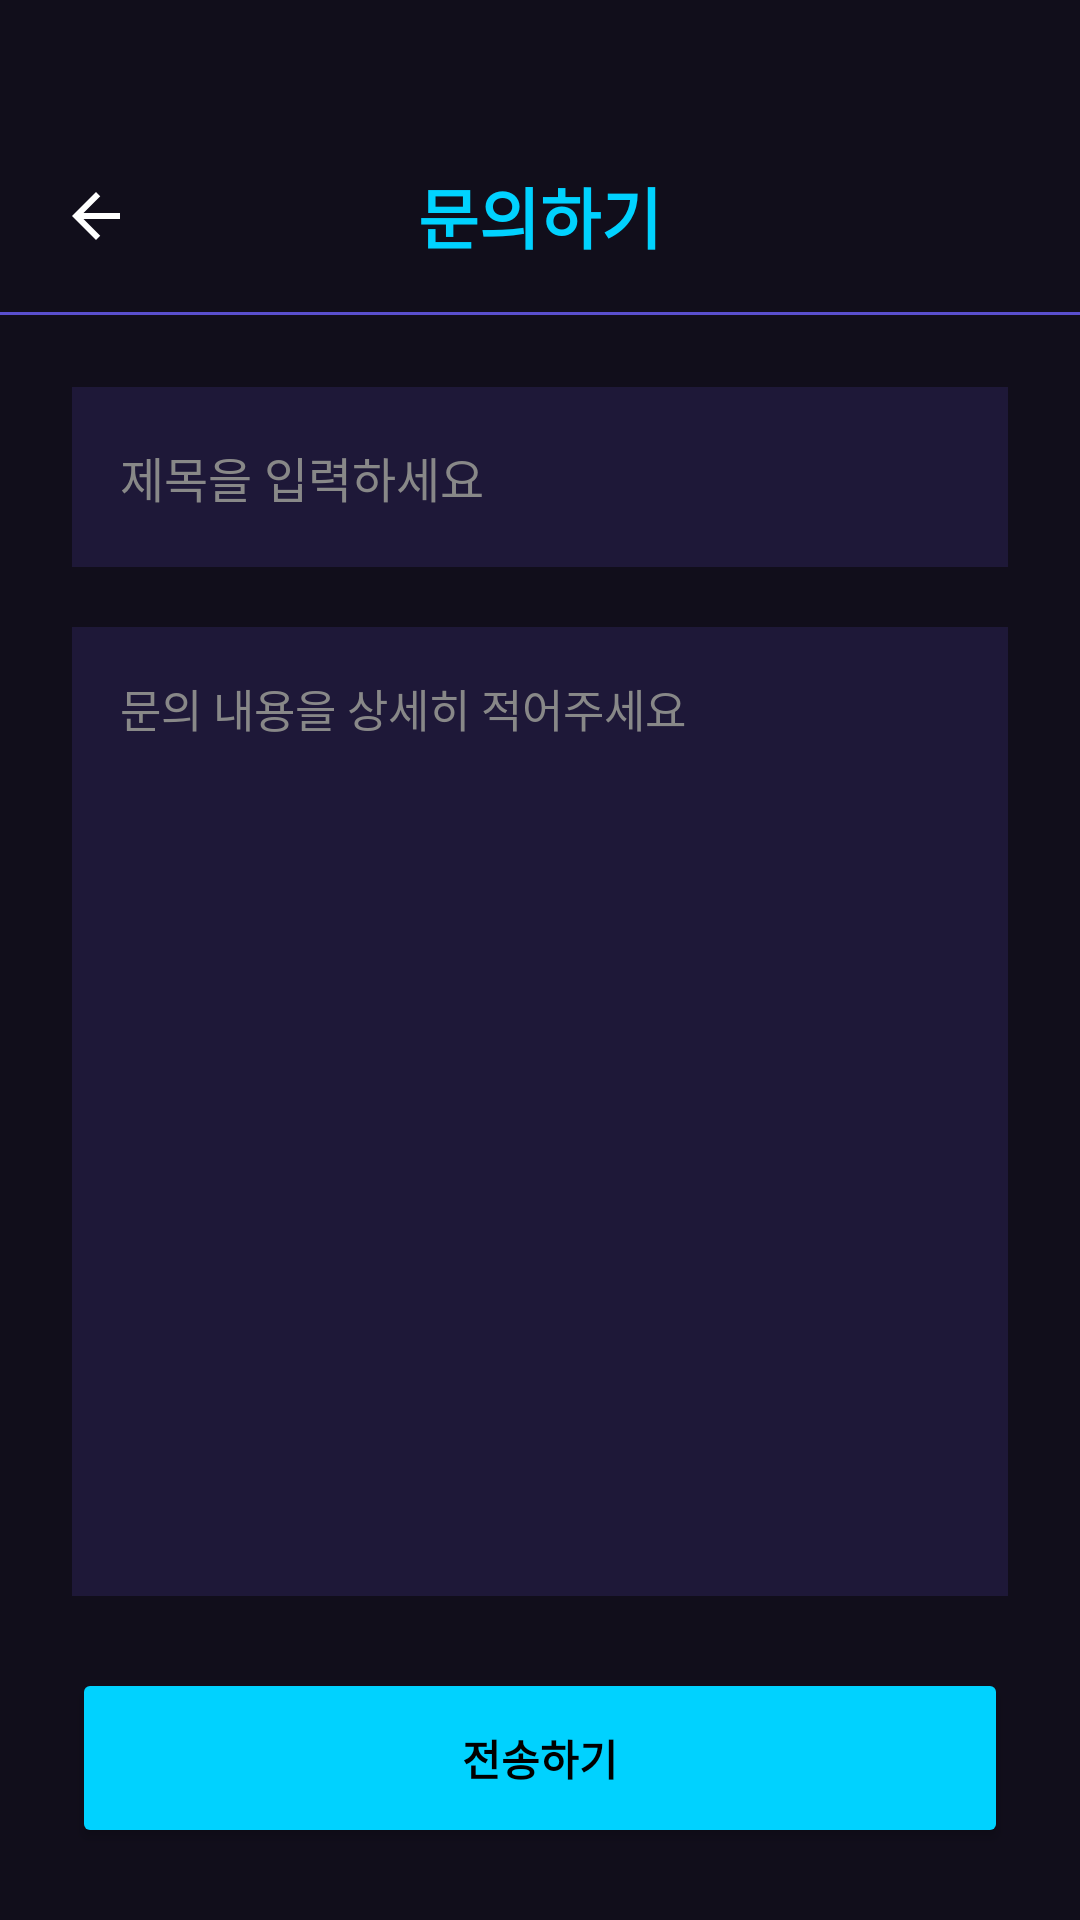

Android layout source for this screen:
<!-- AndroidManifest.xml: application theme Theme.AIDetector -->
<!-- res/layout/activity_contact.xml -->
<?xml version="1.0" encoding="utf-8"?>
<androidx.constraintlayout.widget.ConstraintLayout
    xmlns:android="http://schemas.android.com/apk/res/android"
    xmlns:app="http://schemas.android.com/apk/res-auto"
    android:layout_width="match_parent"
    android:layout_height="match_parent"
    android:background="#110E1B">

    <RelativeLayout
        android:id="@+id/topBar"
        android:layout_width="match_parent"
        android:layout_height="?attr/actionBarSize"
        android:layout_marginTop="40dp"
        app:layout_constraintTop_toTopOf="parent">

        <ImageButton
            android:id="@+id/btn_back"
            android:layout_width="48dp"
            android:layout_height="48dp"
            android:layout_centerVertical="true"
            android:layout_marginStart="8dp"
            android:background="?attr/selectableItemBackgroundBorderless"
            android:src="@drawable/ic_back"
            app:tint="#FFFFFF" />

        <TextView
            android:layout_width="wrap_content"
            android:layout_height="wrap_content"
            android:layout_centerInParent="true"
            android:text="문의하기"
            android:textColor="#00D2FF"
            android:textSize="22sp"
            android:textStyle="bold" />
    </RelativeLayout>

    <View
        android:id="@+id/divider"
        android:layout_width="match_parent"
        android:layout_height="1dp"
        android:background="#5A4FCF"
        app:layout_constraintTop_toBottomOf="@id/topBar" />

    <LinearLayout
        android:layout_width="match_parent"
        android:layout_height="0dp"
        android:orientation="vertical"
        android:padding="24dp"
        app:layout_constraintTop_toBottomOf="@id/divider"
        app:layout_constraintBottom_toTopOf="@id/btn_contact_send">

        <EditText
            android:id="@+id/et_contact_title"
            android:layout_width="match_parent"
            android:layout_height="60dp"
            android:background="#1E1838"
            android:hint="제목을 입력하세요"
            android:textColorHint="#888888"
            android:textColor="#FFFFFF"
            android:padding="16dp"
            android:textSize="16sp" />

        <EditText
            android:id="@+id/et_contact_body"
            android:layout_width="match_parent"
            android:layout_height="0dp"
            android:layout_weight="1"
            android:background="#1E1838"
            android:hint="문의 내용을 상세히 적어주세요"
            android:textColorHint="#888888"
            android:textColor="#FFFFFF"
            android:gravity="top"
            android:layout_marginTop="20dp"
            android:padding="16dp"
            android:textSize="15sp" />

    </LinearLayout>

    <Button
        android:id="@+id/btn_contact_send"
        android:layout_width="match_parent"
        android:layout_height="60dp"
        android:layout_margin="24dp"
        android:text="전송하기"
        android:textStyle="bold"
        android:backgroundTint="#00D2FF"
        android:textColor="#000000"
        app:cornerRadius="25dp"
        app:layout_constraintBottom_toBottomOf="parent" />

</androidx.constraintlayout.widget.ConstraintLayout>
<!-- resources referenced by this layout -->
<resources>
  <!-- drawable ic_back (drawable) -->
  <vector xmlns:android="http://schemas.android.com/apk/res/android"
      android:width="24dp"
      android:height="24dp"
      android:viewportWidth="24"
      android:viewportHeight="24"
      android:tint="?attr/colorControlNormal">
      <path
          android:fillColor="#FFFFFF"
          android:pathData="M20,11H7.83l5.59,-5.59L12,4l-8,8 8,8 1.41,-1.41L7.83,13H20v-2z"/>
  </vector>
  <style name="Theme.AIDetector" parent="Base.Theme.AIDetector">
          <item name="popupMenuBackground">@android:color/white</item>
          <item name="actionOverflowMenuStyle">@style/WhitePopupMenu</item>
      </style>
  <style name="Base.Theme.AIDetector" parent="Theme.Material3.DayNight.NoActionBar">
      </style>
  <style name="WhitePopupMenu" parent="Widget.AppCompat.PopupMenu.Overflow">
          <item name="android:popupBackground">@android:color/white</item>
      </style>
</resources>
